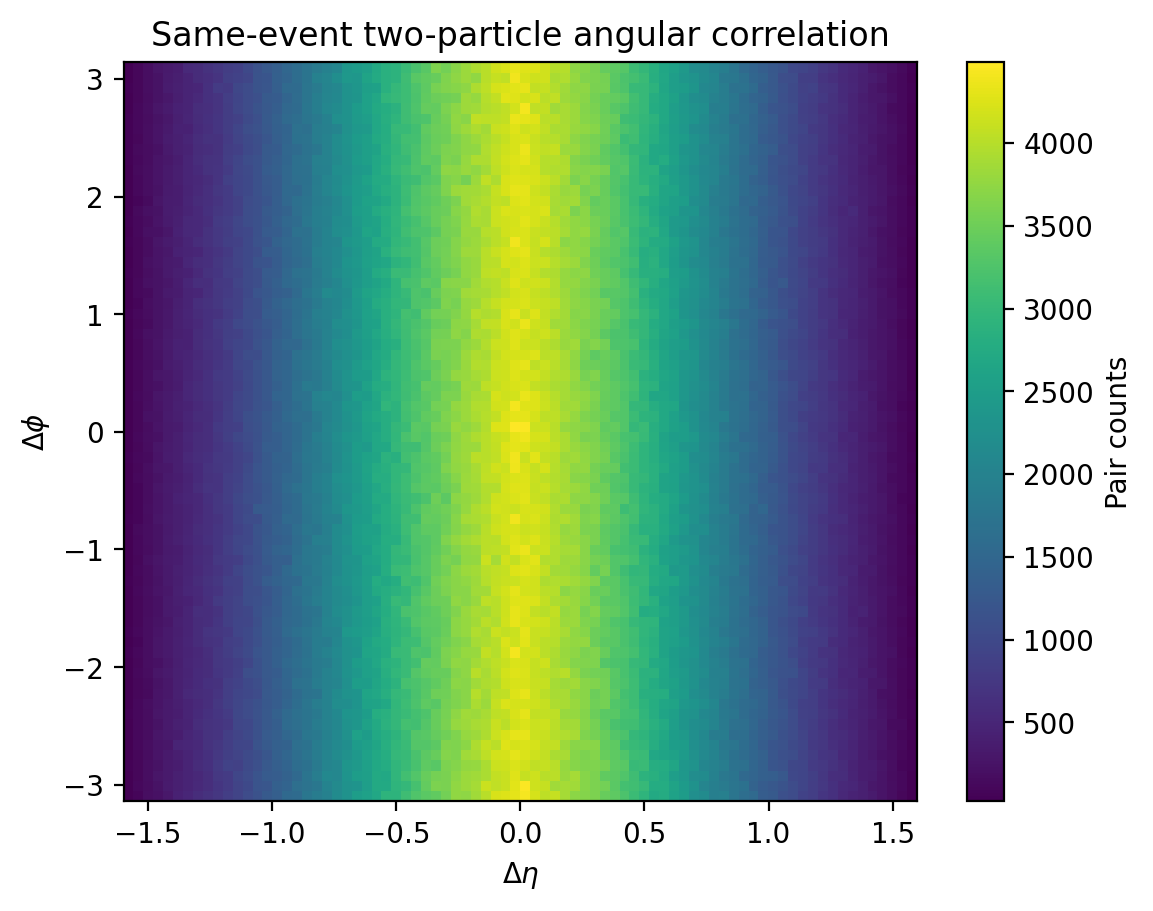

The table this chart was drawn from, first rows:
delta_eta_center, delta_phi_center, pair_counts
-1.579, -3.098, 37.0
-1.579, -3.011, 37.0
-1.579, -2.923, 29.0
-1.579, -2.836, 47.0
-1.579, -2.749, 24.0
-1.579, -2.662, 37.0
-1.579, -2.574, 32.0
-1.579, -2.487, 32.0
-1.579, -2.4, 44.0
-1.579, -2.313, 37.0
-1.579, -2.225, 37.0
-1.579, -2.138, 33.0
-1.579, -2.051, 39.0
-1.579, -1.963, 30.0
-1.579, -1.876, 44.0
-1.579, -1.789, 34.0
-1.579, -1.702, 47.0
-1.579, -1.614, 36.0
-1.579, -1.527, 28.0
-1.579, -1.44, 39.0
-1.579, -1.353, 24.0
-1.579, -1.265, 43.0
-1.579, -1.178, 22.0
-1.579, -1.091, 33.0
-1.579, -1.004, 32.0
-1.579, -0.9163, 37.0
-1.579, -0.829, 29.0
-1.579, -0.7418, 47.0
-1.579, -0.6545, 33.0
-1.579, -0.5672, 38.0
-1.579, -0.48, 35.0
-1.579, -0.3927, 30.0
-1.579, -0.3054, 38.0
-1.579, -0.2182, 42.0
-1.579, -0.1309, 32.0
-1.579, -0.04363, 37.0
-1.579, 0.04363, 38.0
-1.579, 0.1309, 35.0
-1.579, 0.2182, 33.0
-1.579, 0.3054, 37.0
-1.579, 0.3927, 27.0
-1.579, 0.48, 39.0
-1.579, 0.5672, 42.0
-1.579, 0.6545, 34.0
-1.579, 0.7418, 33.0
-1.579, 0.829, 26.0
-1.579, 0.9163, 35.0
-1.579, 1.004, 48.0
-1.579, 1.091, 25.0
-1.579, 1.178, 23.0
-1.579, 1.265, 26.0
-1.579, 1.353, 43.0
-1.579, 1.44, 39.0
-1.579, 1.527, 33.0
-1.579, 1.614, 40.0
-1.579, 1.702, 35.0
-1.579, 1.789, 40.0
-1.579, 1.876, 37.0
-1.579, 1.963, 24.0
-1.579, 2.051, 38.0
... 5,700 more rows
